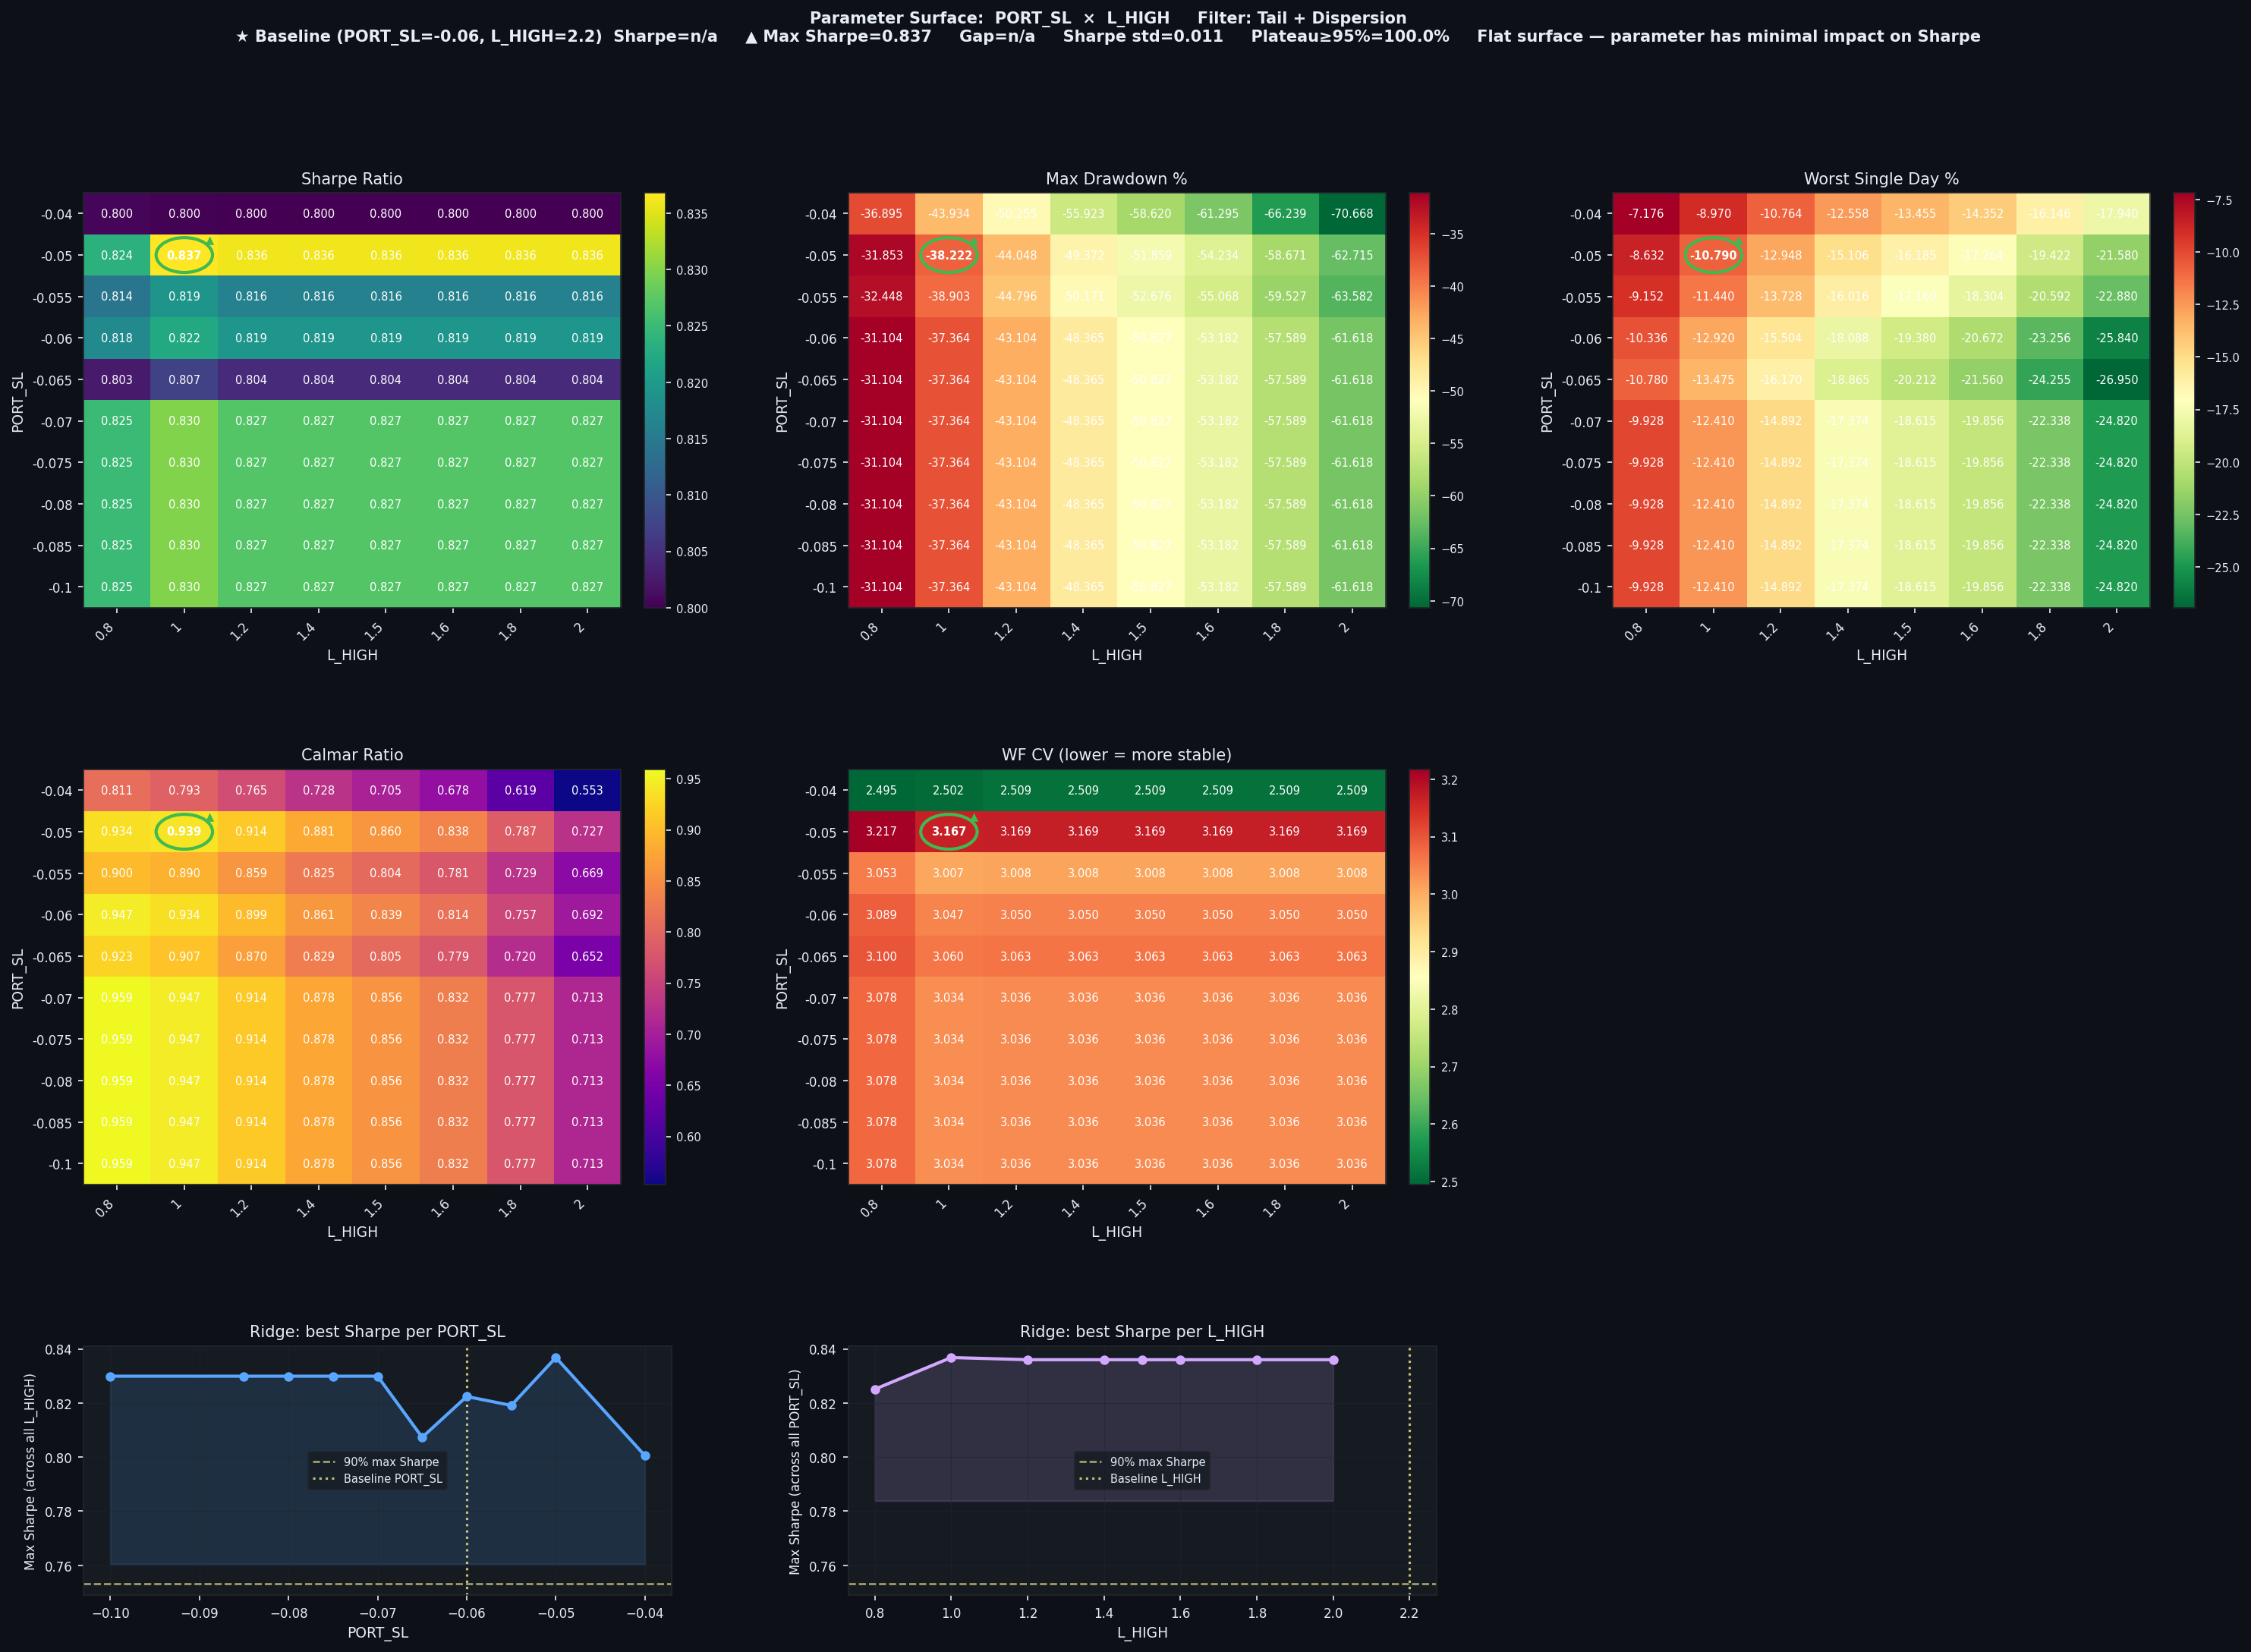

The file beside this chart, header and first rows:
PORT_SL, L_HIGH, Sharpe, CAGR%, MaxDD%, Worst1D%, Calmar, WF_CV, baseline
-0.04, 0.8, 0.8005, 29.92, -36.9, -7.176, 0.811, 2.495, False
-0.04, 1.0, 0.8002, 34.83, -43.93, -8.97, 0.793, 2.502, False
-0.04, 1.2, 0.8, 38.44, -50.26, -10.76, 0.765, 2.509, False
-0.04, 1.4, 0.8, 40.7, -55.92, -12.56, 0.728, 2.509, False
-0.04, 1.5, 0.8, 41.31, -58.62, -13.46, 0.705, 2.509, False
-0.04, 1.6, 0.8, 41.56, -61.3, -14.35, 0.678, 2.509, False
-0.04, 1.8, 0.8, 41.0, -66.24, -16.15, 0.619, 2.509, False
-0.04, 2.0, 0.8, 39.08, -70.67, -17.94, 0.553, 2.509, False
-0.05, 0.8, 0.8237, 29.75, -31.85, -8.632, 0.934, 3.217, False
-0.05, 1.0, 0.8368, 35.89, -38.22, -10.79, 0.939, 3.167, False
-0.05, 1.2, 0.836, 40.25, -44.05, -12.95, 0.914, 3.169, False
-0.05, 1.4, 0.836, 43.47, -49.37, -15.11, 0.881, 3.169, False
-0.05, 1.5, 0.836, 44.62, -51.86, -16.18, 0.86, 3.169, False
-0.05, 1.6, 0.836, 45.46, -54.23, -17.26, 0.838, 3.169, False
-0.05, 1.8, 0.836, 46.16, -58.67, -19.42, 0.787, 3.169, False
-0.05, 2.0, 0.836, 45.58, -62.72, -21.58, 0.727, 3.169, False
-0.055, 0.8, 0.8143, 29.22, -32.45, -9.152, 0.9, 3.053, False
-0.055, 1.0, 0.8191, 34.62, -38.9, -11.44, 0.89, 3.007, False
-0.055, 1.2, 0.8161, 38.48, -44.8, -13.73, 0.859, 3.008, False
-0.055, 1.4, 0.8161, 41.37, -50.17, -16.02, 0.825, 3.008, False
-0.055, 1.5, 0.8161, 42.35, -52.68, -17.16, 0.804, 3.008, False
-0.055, 1.6, 0.8161, 43.01, -55.07, -18.3, 0.781, 3.008, False
-0.055, 1.8, 0.8161, 43.39, -59.53, -20.59, 0.729, 3.008, False
-0.055, 2.0, 0.8161, 42.51, -63.58, -22.88, 0.669, 3.008, False
-0.06, 0.8, 0.8176, 29.45, -31.1, -10.34, 0.947, 3.089, False
-0.06, 1.0, 0.8224, 34.89, -37.36, -12.92, 0.934, 3.047, False
-0.06, 1.2, 0.8194, 38.77, -43.1, -15.5, 0.899, 3.05, False
-0.06, 1.4, 0.8194, 41.66, -48.37, -18.09, 0.861, 3.05, False
-0.06, 1.5, 0.8194, 42.63, -50.83, -19.38, 0.839, 3.05, False
-0.06, 1.6, 0.8194, 43.28, -53.18, -20.67, 0.814, 3.05, False
-0.06, 1.8, 0.8194, 43.6, -57.59, -23.26, 0.757, 3.05, False
-0.06, 2.0, 0.8194, 42.64, -61.62, -25.84, 0.692, 3.05, False
-0.065, 0.8, 0.8026, 28.69, -31.1, -10.78, 0.923, 3.1, False
-0.065, 1.0, 0.8073, 33.88, -37.36, -13.47, 0.907, 3.06, False
-0.065, 1.2, 0.8044, 37.49, -43.1, -16.17, 0.87, 3.063, False
-0.065, 1.4, 0.8044, 40.09, -48.37, -18.86, 0.829, 3.063, False
-0.065, 1.5, 0.8044, 40.91, -50.83, -20.21, 0.805, 3.063, False
-0.065, 1.6, 0.8044, 41.41, -53.18, -21.56, 0.779, 3.063, False
-0.065, 1.8, 0.8044, 41.44, -57.59, -24.25, 0.72, 3.063, False
-0.065, 2.0, 0.8044, 40.18, -61.62, -26.95, 0.652, 3.063, False
-0.07, 0.8, 0.8251, 29.82, -31.1, -9.928, 0.959, 3.078, False
-0.07, 1.0, 0.8299, 35.39, -37.36, -12.41, 0.947, 3.034, False
-0.07, 1.2, 0.8269, 39.41, -43.1, -14.89, 0.914, 3.036, False
-0.07, 1.4, 0.8269, 42.45, -48.37, -17.37, 0.878, 3.036, False
-0.07, 1.5, 0.8269, 43.5, -50.83, -18.61, 0.856, 3.036, False
-0.07, 1.6, 0.8269, 44.23, -53.18, -19.86, 0.832, 3.036, False
-0.07, 1.8, 0.8269, 44.72, -57.59, -22.34, 0.777, 3.036, False
-0.07, 2.0, 0.8269, 43.92, -61.62, -24.82, 0.713, 3.036, False
-0.075, 0.8, 0.8251, 29.82, -31.1, -9.928, 0.959, 3.078, False
-0.075, 1.0, 0.8299, 35.39, -37.36, -12.41, 0.947, 3.034, False
-0.075, 1.2, 0.8269, 39.41, -43.1, -14.89, 0.914, 3.036, False
-0.075, 1.4, 0.8269, 42.45, -48.37, -17.37, 0.878, 3.036, False
-0.075, 1.5, 0.8269, 43.5, -50.83, -18.61, 0.856, 3.036, False
-0.075, 1.6, 0.8269, 44.23, -53.18, -19.86, 0.832, 3.036, False
-0.075, 1.8, 0.8269, 44.72, -57.59, -22.34, 0.777, 3.036, False
-0.075, 2.0, 0.8269, 43.92, -61.62, -24.82, 0.713, 3.036, False
-0.08, 0.8, 0.8251, 29.82, -31.1, -9.928, 0.959, 3.078, False
-0.08, 1.0, 0.8299, 35.39, -37.36, -12.41, 0.947, 3.034, False
-0.08, 1.2, 0.8269, 39.41, -43.1, -14.89, 0.914, 3.036, False
-0.08, 1.4, 0.8269, 42.45, -48.37, -17.37, 0.878, 3.036, False
... 20 more rows
